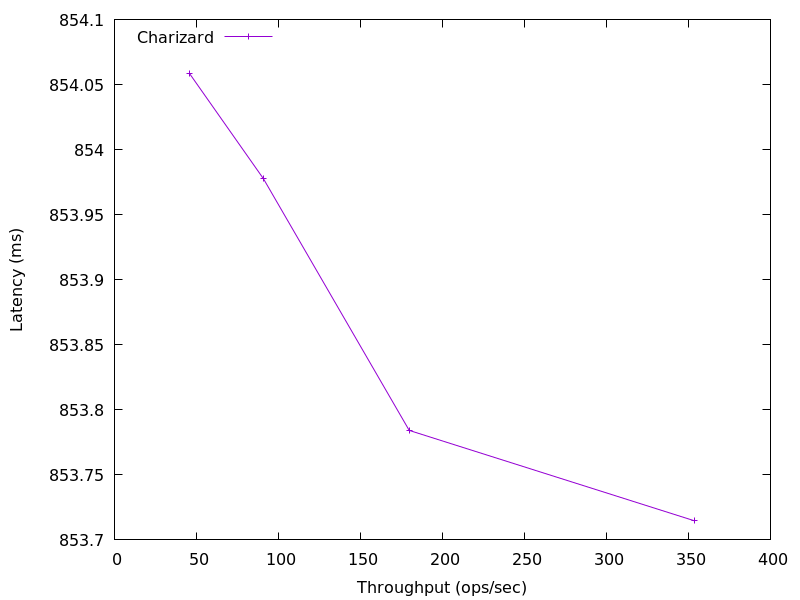

Values plotted in this chart, from the file beside it:
353.5464480377115, 853.7147008000001
179.8, 853.8
90.86, 854
45.62, 854.1
